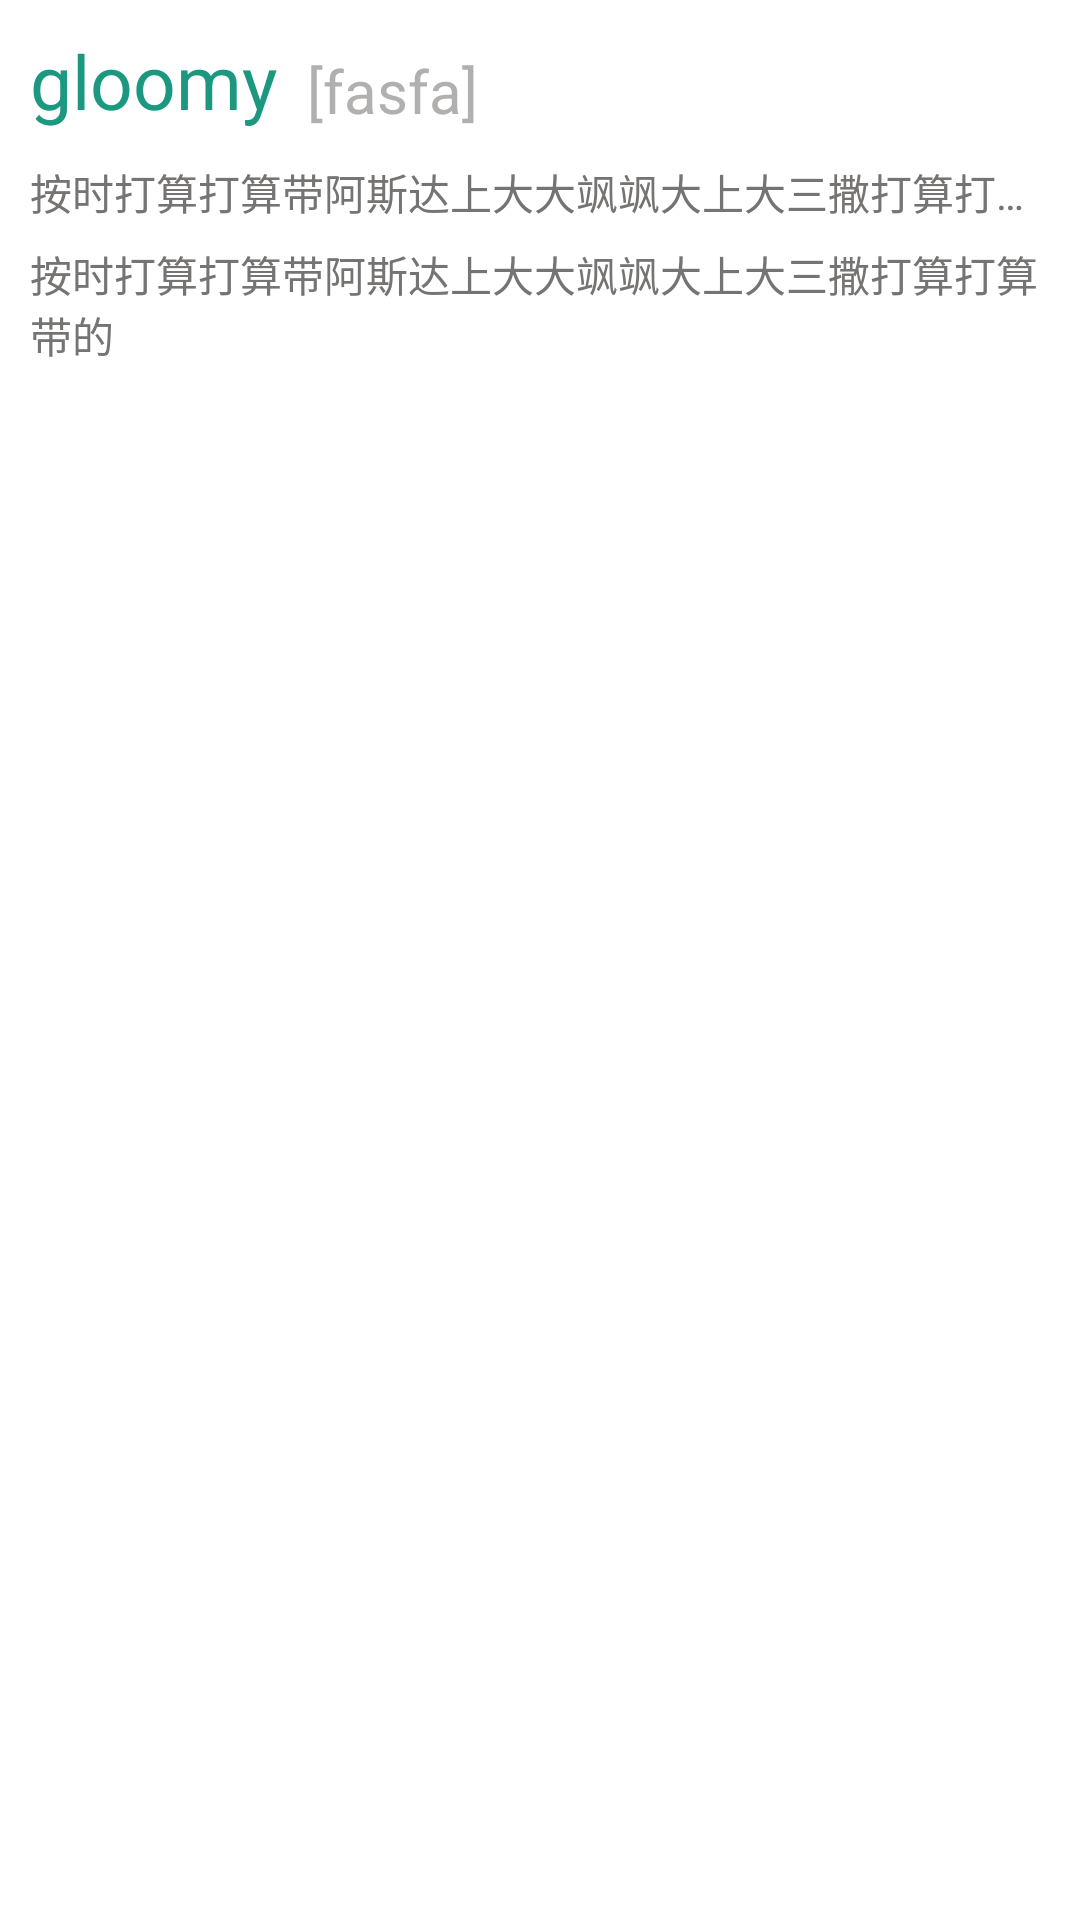

Reconstruct the res/layout file that produces this screen, plus the resources it refers to.
<!-- AndroidManifest.xml: fallback theme Theme.MaterialComponents.DayNight.NoActionBar -->
<!-- res/layout/search_list_item.xml -->
<RelativeLayout xmlns:android="http://schemas.android.com/apk/res/android"
    xmlns:tools="http://schemas.android.com/tools"
    android:id="@+id/word_list_main"
    android:layout_width="match_parent"
    android:layout_height="match_parent"
    tools:context="${packageName}.${activityClass}">
    <RelativeLayout 
        android:layout_width="match_parent"
    	android:layout_height="130dip"
    	android:layout_marginLeft="10dip"
    	android:layout_marginTop="5dip"
    	android:layout_marginRight="10dip">
        <TextView
	        android:id="@id/search_item_text_word"
	        android:layout_width="wrap_content"
	        android:layout_height="wrap_content"
	        android:layout_marginTop="5dip"
	        android:text="gloomy"
	        android:textSize="25sp"
	        android:textColor="@color/words_font_normal"/>

        <TextView
            android:id="@id/search_item_text_symbols"
            android:layout_width="wrap_content"
            android:layout_height="wrap_content"
            android:layout_toRightOf="@id/search_item_text_word"
            android:layout_marginLeft="10dip"
            android:layout_alignBottom="@id/search_item_text_word"
            android:text="[fasfa]"
            android:textColor="@color/word_button_kown"
            android:textSize="20sp" />

        <TextView
            android:id="@id/search_item_text_content"
            android:layout_width="match_parent"
            android:layout_height="wrap_content"
            android:lines="1" 
            android:ellipsize="end"
            android:layout_marginTop="10dip"
            android:layout_below="@id/search_item_text_word"
            android:text="按时打算打算带阿斯达上大大飒飒大上大三撒打算打算带的"
            android:layout_alignParentRight="true"
            android:textColor="@color/example_font" />
        <TextView
            android:id="@id/search_item_text_example"
            android:layout_width="match_parent"
            android:layout_height="wrap_content"
            android:lines="2" 
            android:ellipsize="end"
            android:layout_marginTop="7dip"
            android:layout_below="@id/search_item_text_content"
            android:text="按时打算打算带阿斯达上大大飒飒大上大三撒打算打算带的"
            android:layout_alignParentRight="true"
            android:textColor="@color/example_font" />

    </RelativeLayout>
    
</RelativeLayout>
<!-- resources referenced by this layout -->
<resources>
  <item type="color" name="example_font">#767472</item>
  <item type="color" name="word_button_kown">#B2B0AE</item>
  <item type="color" name="words_font_normal">#1C9881</item>
</resources>
